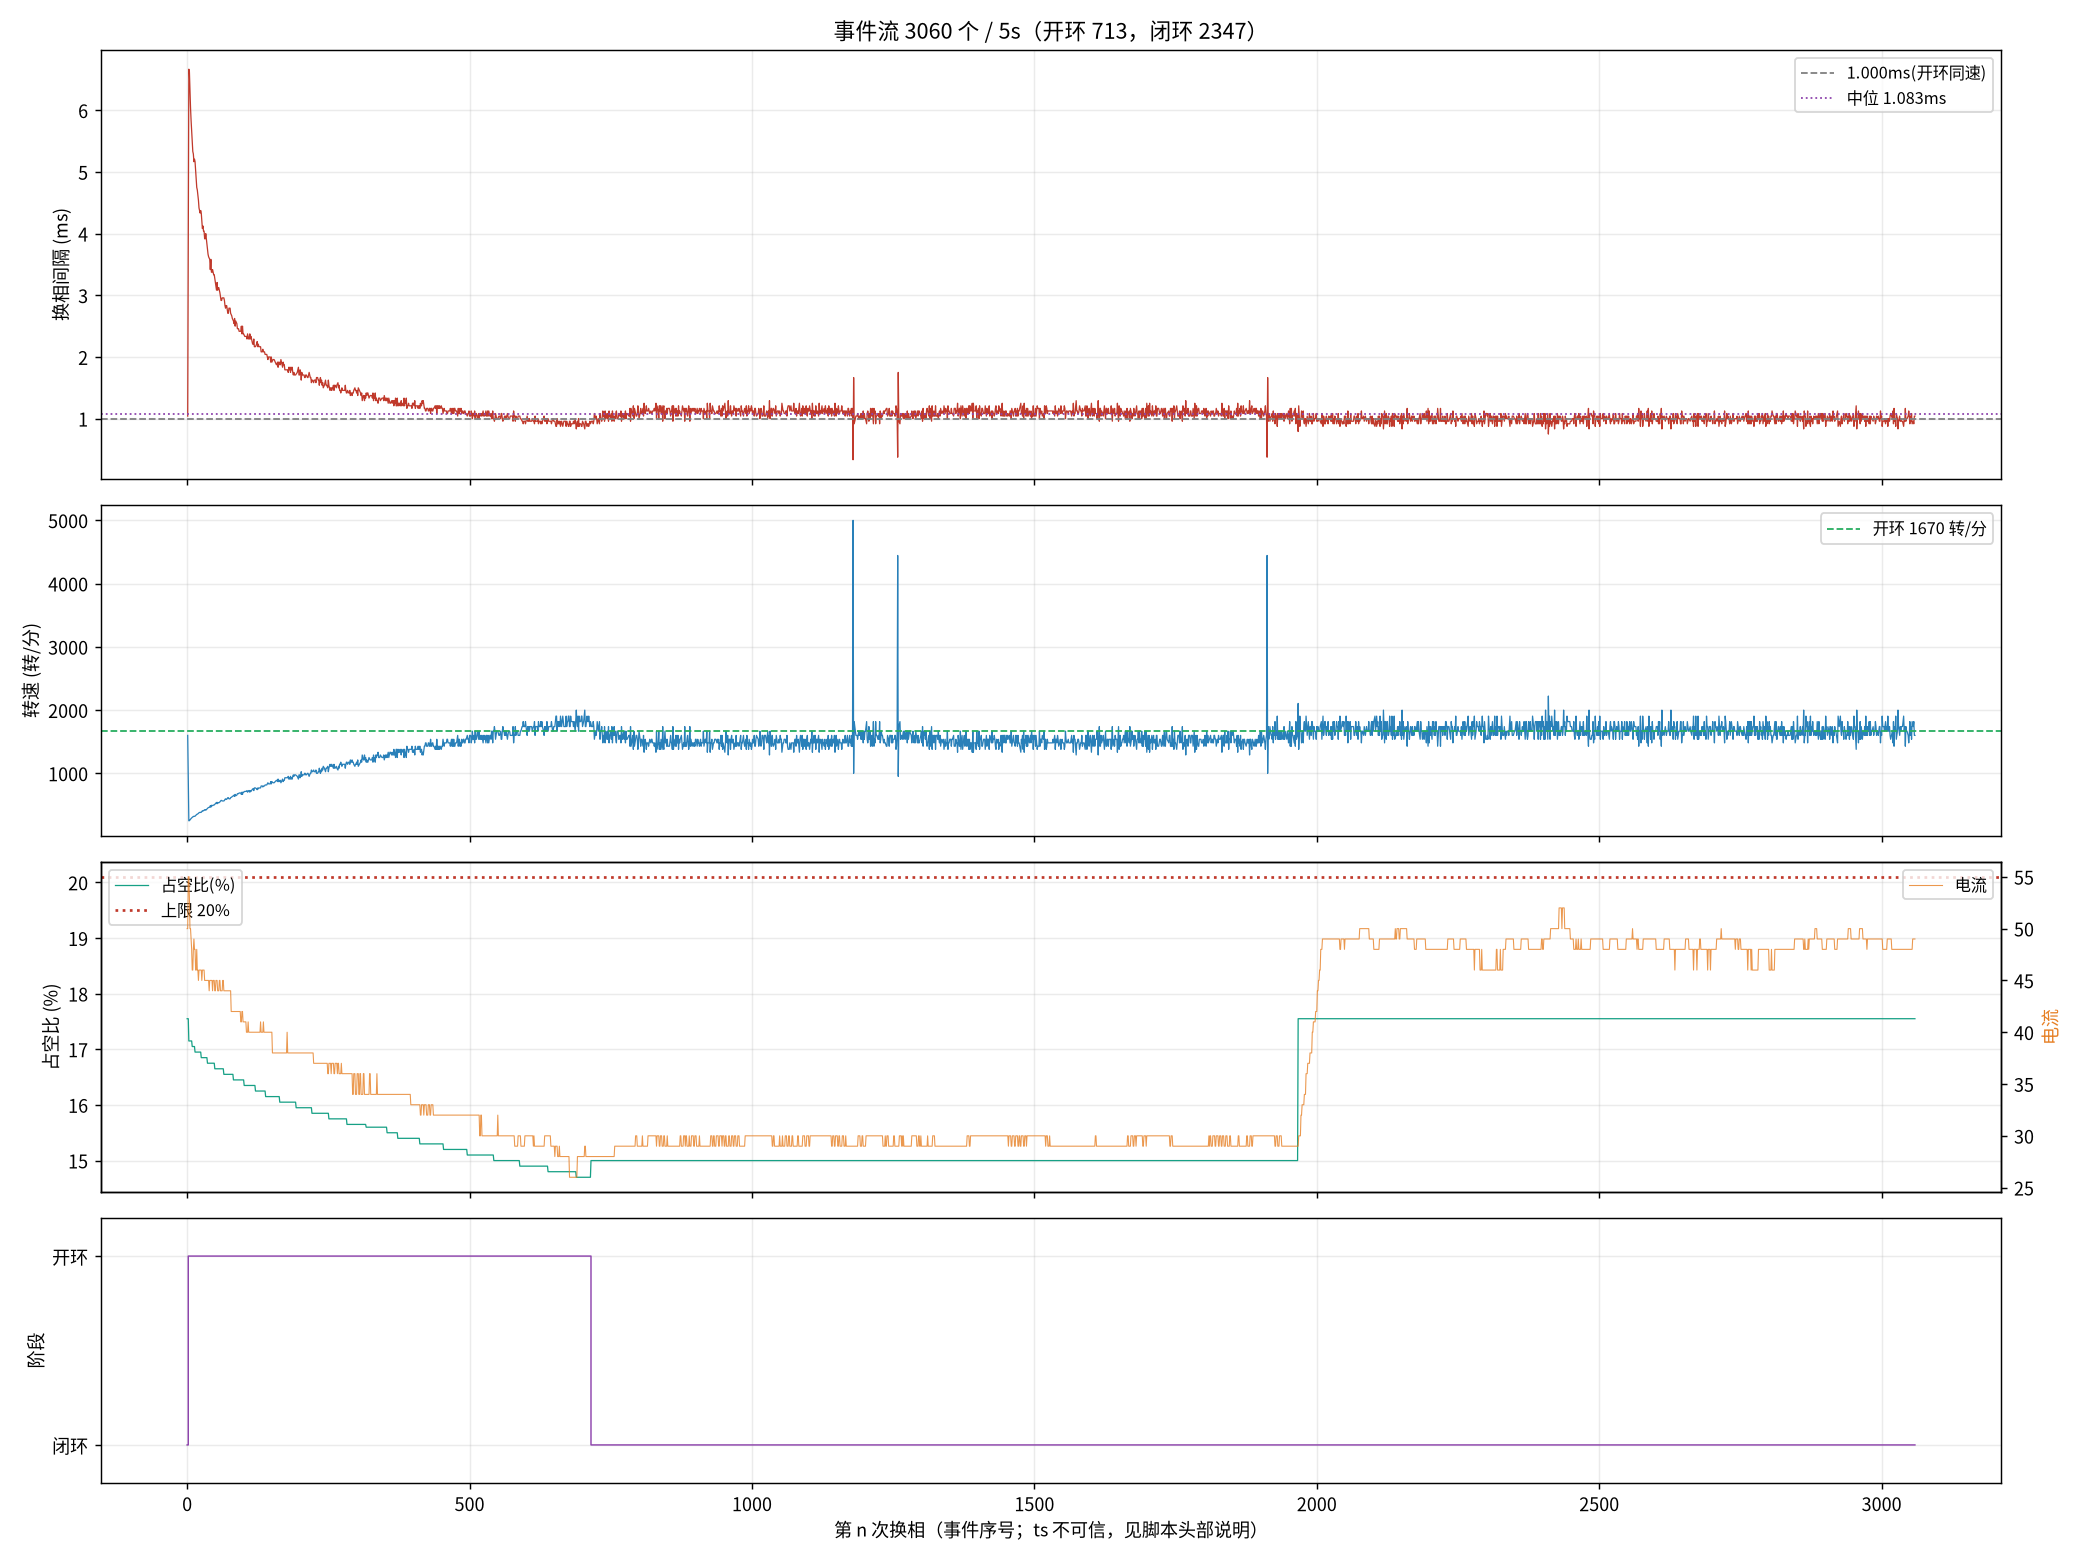

Source data for this figure (header and first rows):
seq, ts_frame, delta, step, wait, duty, cur, stage, iov, startup_max, curlim_adj, ci, thiszctime, lastzctime, average_interval, advance, duty_setpoint, duty_max, bemf_timeout, zc_reject, input, stall_adj, desync
21421, 6486111, -127, 2, 689, 351, 50, 0, 400, 400, 2000, 2197, 2466, 1501, 2197, 0, 351, 2000, 0, 7147, 400, 0, 0
21422, 6486136, 86, 3, 788, 351, 50, 0, 400, 400, 2000, 2195, 2243, 2466, 2196, 0, 351, 2000, 0, 7148, 400, 0, 0
21424, 6868132, 26, 3, 706, 351, 55, 1, 400, 400, 2000, 41248, 2214, 2848, 2367, 0, 351, 2000, 0, 7162, 400, 0, 0
21425, 6868292, 46, 4, 706, 343, 55, 1, 392, 400, 2000, 14000, 2214, 2848, 12901, 0, 343, 2000, 0, 7162, 392, 0, 0
21426, 6868451, -51, 5, 706, 343, 53, 1, 392, 400, 2000, 13600, 2214, 2848, 14278, 0, 343, 2000, 0, 7162, 392, 0, 0
21428, 6868750, 59, 1, 706, 343, 50, 1, 391, 400, 2000, 12900, 2214, 2848, 16879, 0, 343, 2000, 0, 7163, 391, 0, 0
21429, 6868895, 84, 2, 706, 343, 50, 1, 391, 400, 2000, 12700, 2214, 2848, 18070, 0, 343, 2000, 0, 7163, 391, 0, 0
21430, 6869035, 54, 3, 706, 343, 49, 1, 391, 400, 2000, 12400, 2214, 2848, 19235, 0, 343, 2000, 0, 7163, 391, 0, 0
21432, 6869313, -53, 5, 706, 343, 48, 1, 391, 400, 2000, 11900, 2214, 2848, 9625, 0, 343, 2000, 0, 7165, 391, 0, 0
21433, 6869445, -28, 6, 706, 341, 46, 1, 390, 400, 2000, 11600, 2214, 2848, 9413, 0, 341, 2000, 0, 7165, 390, 0, 0
21434, 6869573, 118, 1, 706, 341, 46, 1, 390, 400, 2000, 11400, 2214, 2848, 9200, 0, 341, 2000, 0, 7165, 390, 0, 0
21435, 6869700, 40, 2, 706, 341, 48, 1, 390, 400, 2000, 11200, 2214, 2848, 9013, 0, 341, 2000, 0, 7165, 390, 0, 0
21436, 6869824, 80, 3, 706, 341, 49, 1, 390, 400, 2000, 11000, 2214, 2848, 8825, 0, 341, 2000, 0, 7166, 390, 0, 0
21437, 6869949, -110, 4, 706, 341, 48, 1, 390, 400, 2000, 10800, 2214, 2848, 8650, 0, 341, 2000, 0, 7166, 390, 0, 0
21438, 6870073, -19, 5, 706, 339, 48, 1, 389, 400, 2000, 10700, 2214, 2848, 8488, 0, 339, 2000, 0, 7167, 389, 0, 0
21440, 6870308, 48, 1, 706, 339, 46, 1, 389, 400, 2000, 10300, 2214, 2848, 8200, 0, 339, 2000, 0, 7167, 389, 0, 0
21442, 6870537, 63, 3, 706, 339, 46, 1, 389, 400, 2000, 10000, 2214, 2848, 7938, 0, 339, 2000, 0, 7168, 389, 0, 0
21443, 6870651, 74, 4, 706, 339, 48, 1, 389, 400, 2000, 9900, 2214, 2848, 7813, 0, 339, 2000, 0, 7169, 389, 0, 0
21444, 6870764, 154, 5, 706, 339, 46, 1, 388, 400, 2000, 9800, 2214, 2848, 7700, 0, 339, 2000, 0, 7170, 388, 0, 0
21445, 6870875, 28, 6, 706, 339, 46, 1, 388, 400, 2000, 9600, 2214, 2848, 7588, 0, 339, 2000, 0, 7171, 388, 0, 0
21446, 6870984, 135, 1, 706, 339, 45, 1, 388, 400, 2000, 9500, 2214, 2848, 7475, 0, 339, 2000, 0, 7172, 388, 0, 0
21447, 6871090, -139, 2, 706, 339, 46, 1, 388, 400, 2000, 9400, 2214, 2848, 7375, 0, 339, 2000, 0, 7173, 388, 0, 0
21448, 6871195, -38, 3, 706, 339, 46, 1, 388, 400, 2000, 9300, 2214, 2848, 7275, 0, 339, 2000, 0, 7174, 388, 0, 0
21449, 6871299, -77, 4, 706, 339, 46, 1, 388, 400, 2000, 9200, 2214, 2848, 7188, 0, 339, 2000, 0, 7174, 388, 0, 0
21450, 6871404, 16, 5, 706, 339, 46, 1, 388, 400, 2000, 9100, 2214, 2848, 7100, 0, 339, 2000, 0, 7175, 388, 0, 0
21451, 6871508, -24, 6, 706, 337, 46, 1, 387, 400, 2000, 9000, 2214, 2848, 7013, 0, 337, 2000, 0, 7175, 387, 0, 0
21452, 6871609, 37, 1, 706, 337, 45, 1, 387, 400, 2000, 8900, 2214, 2848, 6938, 0, 337, 2000, 0, 7176, 387, 0, 0
21453, 6871707, -142, 2, 706, 337, 46, 1, 387, 400, 2000, 8800, 2214, 2848, 6863, 0, 337, 2000, 0, 7177, 387, 0, 0
21454, 6871806, 71, 3, 706, 337, 46, 1, 387, 400, 2000, 8700, 2214, 2848, 6788, 0, 337, 2000, 0, 7177, 387, 0, 0
21455, 6871903, -106, 4, 706, 337, 46, 1, 387, 400, 2000, 8600, 2214, 2848, 6713, 0, 337, 2000, 0, 7178, 387, 0, 0
21456, 6872000, -40, 5, 706, 337, 46, 1, 387, 400, 2000, 8500, 2214, 2848, 6638, 0, 337, 2000, 0, 7179, 387, 0, 0
21457, 6872094, -23, 6, 706, 337, 45, 1, 386, 400, 2000, 8400, 2214, 2848, 6563, 0, 337, 2000, 0, 7179, 386, 0, 0
21458, 6872188, -28, 1, 706, 337, 45, 1, 386, 400, 2000, 8300, 2214, 2848, 6488, 0, 337, 2000, 0, 7179, 386, 0, 0
21459, 6872284, -129, 2, 706, 337, 45, 1, 386, 400, 2000, 8200, 2214, 2848, 6413, 0, 337, 2000, 0, 7180, 386, 0, 0
21461, 6872467, -78, 4, 706, 337, 45, 1, 386, 400, 2000, 8100, 2214, 2848, 6275, 0, 337, 2000, 0, 7182, 386, 0, 0
21463, 6872645, -16, 6, 706, 337, 45, 1, 386, 400, 2000, 7900, 2214, 2848, 6150, 0, 337, 2000, 0, 7183, 386, 0, 0
21465, 6872820, -139, 2, 706, 335, 45, 1, 385, 400, 2000, 7800, 2214, 2848, 6038, 0, 335, 2000, 0, 7184, 385, 0, 0
21466, 6872908, -9, 3, 706, 335, 45, 1, 385, 400, 2000, 7700, 2214, 2848, 5988, 0, 335, 2000, 0, 7185, 385, 0, 0
21467, 6872995, -103, 4, 706, 335, 45, 1, 385, 400, 2000, 7700, 2214, 2848, 5925, 0, 335, 2000, 0, 7186, 385, 0, 0
21469, 6873167, -27, 6, 706, 335, 44, 1, 385, 400, 2000, 7500, 2214, 2848, 5825, 0, 335, 2000, 0, 7188, 385, 0, 0
21470, 6873253, -15, 1, 706, 335, 45, 1, 385, 400, 2000, 7500, 2214, 2848, 5775, 0, 335, 2000, 0, 7188, 385, 0, 0
21471, 6873335, -141, 2, 706, 335, 45, 1, 385, 400, 2000, 7400, 2214, 2848, 5725, 0, 335, 2000, 0, 7189, 385, 0, 0
21472, 6873421, 56, 3, 706, 335, 45, 1, 384, 400, 2000, 7400, 2214, 2848, 5675, 0, 335, 2000, 0, 7189, 384, 0, 0
21473, 6873502, -89, 4, 706, 335, 45, 1, 384, 400, 2000, 7300, 2214, 2848, 5638, 0, 335, 2000, 0, 7190, 384, 0, 0
21474, 6873583, 151, 5, 706, 335, 45, 1, 384, 400, 2000, 7300, 2214, 2848, 5588, 0, 335, 2000, 0, 7191, 384, 0, 0
21475, 6873665, -27, 6, 706, 335, 44, 1, 384, 400, 2000, 7200, 2214, 2848, 5550, 0, 335, 2000, 0, 7192, 384, 0, 0
21477, 6873827, -117, 2, 706, 335, 45, 1, 384, 400, 2000, 7100, 2214, 2848, 5475, 0, 335, 2000, 0, 7194, 384, 0, 0
21478, 6873907, 54, 3, 706, 335, 45, 1, 384, 400, 2000, 7000, 2214, 2848, 5438, 0, 335, 2000, 0, 7194, 384, 0, 0
21479, 6873987, -104, 4, 706, 335, 45, 1, 384, 400, 2000, 7000, 2214, 2848, 5388, 0, 335, 2000, 0, 7195, 384, 0, 0
21481, 6874142, -9, 6, 706, 333, 44, 1, 383, 400, 2000, 6900, 2214, 2848, 5313, 0, 333, 2000, 0, 7197, 383, 0, 0
21482, 6874219, 132, 1, 706, 333, 44, 1, 383, 400, 2000, 6900, 2214, 2848, 5275, 0, 333, 2000, 0, 7197, 383, 0, 0
21484, 6874371, 80, 3, 706, 333, 45, 1, 383, 400, 2000, 6800, 2214, 2848, 5200, 0, 333, 2000, 0, 7197, 383, 0, 0
21485, 6874445, -57, 4, 706, 333, 45, 1, 383, 400, 2000, 6700, 2214, 2848, 5175, 0, 333, 2000, 0, 7197, 383, 0, 0
21486, 6874522, -83, 5, 706, 333, 45, 1, 383, 400, 2000, 6700, 2214, 2848, 5138, 0, 333, 2000, 0, 7197, 383, 0, 0
21487, 6874596, -10, 6, 706, 333, 44, 1, 383, 400, 2000, 6600, 2214, 2848, 5100, 0, 333, 2000, 0, 7198, 383, 0, 0
21488, 6874671, -5, 1, 706, 333, 44, 1, 383, 400, 2000, 6600, 2214, 2848, 5063, 0, 333, 2000, 0, 7198, 383, 0, 0
21489, 6874746, -141, 2, 706, 333, 44, 1, 383, 400, 2000, 6600, 2214, 2848, 5025, 0, 333, 2000, 0, 7198, 383, 0, 0
21490, 6874820, 82, 3, 706, 333, 45, 1, 382, 400, 2000, 6500, 2214, 2848, 5000, 0, 333, 2000, 0, 7199, 382, 0, 0
21491, 6874893, 91, 4, 706, 333, 45, 1, 382, 400, 2000, 6500, 2214, 2848, 4963, 0, 333, 2000, 0, 7199, 382, 0, 0
21493, 6875034, 77, 6, 706, 333, 44, 1, 382, 400, 2000, 6400, 2214, 2848, 4900, 0, 333, 2000, 0, 7200, 382, 0, 0
... 3,000 more rows
